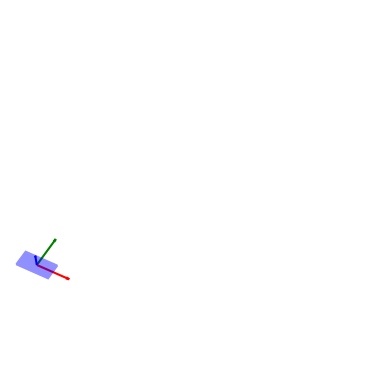

The matplotlib source for this figure:
from matplotlib import pyplot as plt
import numpy as np
import math
from scipy import interpolate
from scipy.integrate import odeint
from mpl_toolkits.mplot3d import art3d

class parameters:
    def __init__(self):
        self.m = 10
        
        self.lx = 0.1
        self.ly = 0.05
        self.lz = 0.02
        
        self.Ixx = self.m/12*(self.ly**2+self.lz**2)
        self.Iyy = self.m/12*(self.lx**2+self.lz**2)
        self.Izz = self.m/12*(self.lx**2+self.ly**2)
        
        self.g = 9.8
        
        self.pause = 0.05
        self.fps = 50

def cos(angle):
    return np.cos(angle)

def sin(angle):
    return np.sin(angle);

def rotation(phi,theta,psi):

    R_x = np.array([
        [1,            0,         0],
        [0,     cos(phi), -sin(phi)],
        [0,     sin(phi),  cos(phi)]
    ])

    R_y = np.array([
        [cos(theta),  0, sin(theta)],
        [0,           1,          0],
        [-sin(theta),  0, cos(theta)]
    ])

    R_z = np.array( [
        [cos(psi), -sin(psi), 0],
        [sin(psi),  cos(psi), 0],
        [0,            0,         1]
    ])

    return R_z @ R_y @ R_x

def animate(t,Xpos,Xang,parms):
    #interpolation
    Xpos = np.array(Xpos) #convert list to ndarray
    Xang = np.array(Xang)
    t_interp = np.arange(t[0],t[len(t)-1],1/parms.fps)
    [m,n] = np.shape(Xpos)
    shape = (len(t_interp),n)
    Xpos_interp = np.zeros(shape)
    Xang_interp = np.zeros(shape)

    for i in range(0,n):
        fpos = interpolate.interp1d(t, Xpos[:,i])
        Xpos_interp[:,i] = fpos(t_interp)
        fang = interpolate.interp1d(t, Xang[:,i])
        Xang_interp[:,i] = fang(t_interp)

    lx, ly, lz = parms.lx, parms.ly, parms.lz
    ll = np.max(np.array([lx,ly,lz])) + 0.1
    
    lmax, lmin = np.max(Xpos), np.min(Xpos)
    
    #plot
    v0 =  np.array([[-lx,-ly,-lz], [lx,-ly,-lz], [lx,ly,-lz], [-lx,ly,-lz],
                  [-lx,-ly,lz], [lx,-ly,lz], [lx,ly,lz], [-lx,ly,lz]])

    f = np.array([[0,2,1], [0,3,2], [1,2,6], [1,6,5],
                  [0,5,4], [0,1,5], [4,5,6], [6,7,4],
                  [3,7,6], [6,2,3], [0,4,7], [7,3,0]])

    for i in range(0,len(t_interp)):
        x = Xpos_interp[i,0]
        y = Xpos_interp[i,1]
        z = Xpos_interp[i,2]
        phi = Xang_interp[i,0]
        theta = Xang_interp[i,1]
        psi = Xang_interp[i,2]

        v1 = np.zeros(np.shape(v0))
        [m,n] = np.shape(v1)
        R = rotation(phi,theta,psi)
        for i in range(0,m):
            vec = np.array([v0[i,0], v0[i,1], v0[i,2]])
            vec = R.dot(vec)
            v1[i,0] = vec[0]+x;
            v1[i,1] = vec[1]+y;
            v1[i,2] = vec[2]+z;

        ax = fig.add_subplot(projection="3d")
        # pc0 = art3d.Poly3DCollection(v0[f], facecolors="lightblue",alpha=0.5) #, edgecolor="black")
        pc1 = art3d.Poly3DCollection(v1[f], facecolors="blue",alpha=0.25) #, edgecolor="black")

        # ax.add_collection(pc0)
        ax.add_collection(pc1)
        
        origin = np.array([0,0,0])
        dirn_x = np.array([1, 0, 0]); dirn_x = R.dot(dirn_x);
        dirn_y = np.array([0, 1, 0]); dirn_y = R.dot(dirn_y);
        dirn_z = np.array([0, 0, 1]); dirn_z = R.dot(dirn_z);
        ax.quiver(x+origin[0],y+origin[1],z+origin[2],dirn_x[0],dirn_x[1],dirn_x[2],
                 length=ll, arrow_length_ratio = .1,normalize=True,color='red')
        ax.quiver(x+origin[0],y+origin[1],z+origin[2],dirn_y[0],dirn_y[1],dirn_y[2],
                 length=ll, arrow_length_ratio = .1,normalize=True,color='green')
        ax.quiver(x+origin[0],y+origin[1],z+origin[2],dirn_z[0],dirn_z[1],dirn_z[2],
                 length=ll, arrow_length_ratio = .1,normalize=True,color='blue')

        ax.set_xlim(lmin,lmax)
        ax.set_ylim(lmin,lmax)
        ax.set_zlim(lmin,lmax)
        ax.axis('off');

        plt.pause(parms.pause)

    plt.close()

def eom(X,t ,m,Ixx,Iyy,Izz,g):

    i = 0;
    x = X[i]; i +=1;
    y = X[i]; i +=1;
    z = X[i]; i +=1;
    phi = X[i]; i +=1;
    theta = X[i]; i +=1;
    psi = X[i]; i+=1;
    
    vx = X[i]; i +=1;
    vy = X[i]; i +=1;
    vz = X[i]; i +=1;
    phidot = X[i]; i +=1;
    thetadot = X[i]; i +=1;
    psidot = X[i]; i+=1;

    A = np.zeros((6,6))
    b = np.zeros((6,1))

    A[ 0 , 0 ]= 1.0*m
    A[ 0 , 1 ]= 0
    A[ 0 , 2 ]= 0
    A[ 0 , 3 ]= 0
    A[ 0 , 4 ]= 0
    A[ 0 , 5 ]= 0
    A[ 1 , 0 ]= 0
    A[ 1 , 1 ]= 1.0*m
    A[ 1 , 2 ]= 0
    A[ 1 , 3 ]= 0
    A[ 1 , 4 ]= 0
    A[ 1 , 5 ]= 0
    A[ 2 , 0 ]= 0
    A[ 2 , 1 ]= 0
    A[ 2 , 2 ]= 1.0*m
    A[ 2 , 3 ]= 0
    A[ 2 , 4 ]= 0
    A[ 2 , 5 ]= 0
    A[ 3 , 0 ]= 0
    A[ 3 , 1 ]= 0
    A[ 3 , 2 ]= 0
    A[ 3 , 3 ]= 1.0*Ixx
    A[ 3 , 4 ]= 0
    A[ 3 , 5 ]= -1.0*Ixx*sin(theta)
    A[ 4 , 0 ]= 0
    A[ 4 , 1 ]= 0
    A[ 4 , 2 ]= 0
    A[ 4 , 3 ]= 0
    A[ 4 , 4 ]= 1.0*Iyy*cos(phi)**2 + 1.0*Izz*sin(phi)**2
    A[ 4 , 5 ]= 0.25*(Iyy - Izz)*(sin(2*phi - theta) + sin(2*phi + theta))
    A[ 5 , 0 ]= 0
    A[ 5 , 1 ]= 0
    A[ 5 , 2 ]= 0
    A[ 5 , 3 ]= -1.0*Ixx*sin(theta)
    A[ 5 , 4 ]= 0.25*(Iyy - Izz)*(sin(2*phi - theta) + sin(2*phi + theta))
    A[ 5 , 5 ]= 1.0*Ixx*sin(theta)**2 + 1.0*Iyy*sin(phi)**2*cos(theta)**2 + 1.0*Izz*cos(phi)**2*cos(theta)**2
    b[ 0 ]= 0
    b[ 1 ]= 0
    b[ 2 ]= -g*m
    b[ 3 ]= 1.0*Ixx*psidot*thetadot*cos(theta) + Iyy*(psidot*sin(phi)*cos(theta) + thetadot*cos(phi))*(psidot*cos(phi)*cos(theta) - thetadot*sin(phi)) - 1.0*Izz*(psidot*sin(phi)*cos(theta) + thetadot*cos(phi))*(psidot*cos(phi)*cos(theta) - thetadot*sin(phi))
    b[ 4 ]= -1.0*Ixx*phidot*psidot*cos(theta) + 0.5*Ixx*psidot**2*sin(2*theta) - 0.5*Iyy*phidot*psidot*cos(2*phi - theta) - 0.5*Iyy*phidot*psidot*cos(2*phi + theta) + 1.0*Iyy*phidot*thetadot*sin(2*phi) - 0.25*Iyy*psidot**2*sin(2*theta) - 0.125*Iyy*psidot**2*sin(2*phi - 2*theta) + 0.125*Iyy*psidot**2*sin(2*phi + 2*theta) + 0.5*Izz*phidot*psidot*cos(2*phi - theta) + 0.5*Izz*phidot*psidot*cos(2*phi + theta) - 1.0*Izz*phidot*thetadot*sin(2*phi) - 0.25*Izz*psidot**2*sin(2*theta) + 0.125*Izz*psidot**2*sin(2*phi - 2*theta) - 0.125*Izz*psidot**2*sin(2*phi + 2*theta)
    b[ 5 ]= -0.5*phidot*(Iyy*psidot*sin(2*phi - theta) + Iyy*psidot*sin(2*phi + theta) + 2*Iyy*thetadot*cos(2*phi) - Izz*psidot*sin(2*phi - theta) - Izz*psidot*sin(2*phi + theta) - 2*Izz*thetadot*cos(2*phi))*cos(theta) + 0.25*thetadot*(4*Ixx*phidot*cos(theta) - 4*Ixx*psidot*sin(2*theta) + 2*Iyy*psidot*sin(2*theta) + Iyy*psidot*sin(2*phi - 2*theta) - Iyy*psidot*sin(2*phi + 2*theta) + Iyy*thetadot*cos(2*phi - theta) - Iyy*thetadot*cos(2*phi + theta) + 2*Izz*psidot*sin(2*theta) - Izz*psidot*sin(2*phi - 2*theta) + Izz*psidot*sin(2*phi + 2*theta) - Izz*thetadot*cos(2*phi - theta) + Izz*thetadot*cos(2*phi + theta))

    invA = np.linalg.inv(A)
    Xddot = invA.dot(b)
    
    ax, ay, az, phiddot, thetaddot, psiddot = Xddot[0:6,0]
    
    # i = 0;
    # ax = Xddot[i,0]; i+=1
    # ay = Xddot[i,0]; i+=1
    # az = Xddot[i,0]; i+=1
    # phiddot = Xddot[i,0]; i+=1
    # thetaddot = Xddot[i,0]; i+=1
    # psiddot = Xddot[i,0]; i+=1

    dXdt = np.array([vx, vy, vz, phidot, thetadot, psidot, ax, ay, az, phiddot,thetaddot,psiddot]);
    return dXdt


if __name__=='__main__':

    parms = parameters()

    # initial conditions
    x0, y0, z0, phi0, theta0, psi0 = 0, 0, 0, 0, 0, 0
    vx0, vy0, vz0, phidot0, thetadot0, psidot0 = 0, 0, 5, 3, -4, 5

    t = np.linspace(0, 1, 101)
    X0 = np.array([x0, y0, z0, phi0, theta0, psi0, vx0, vy0, vz0, phidot0, thetadot0, psidot0])
    
    m, Ixx, Iyy, Izz, g = parms.m, parms.Ixx, parms.Iyy, parms.Izz, parms.g
    all_parms = (m, Ixx, Iyy, Izz, g)
    X = odeint(eom, X0, t, args=all_parms)

    mm = len(X)
    
    x = []; y = []; z = []
    phi = []; theta = []; psi = []
    
    vx = []; vy = []; vz = []
    phidot = []; thetadot = []; psidot = []
    
    KE = []; PE = []; TE = []
    
    omega_x=[]; omega_y=[]; omega_z = []
    omega_body_x=[]; omega_body_y=[]; omega_body_z = []
    
    X_pos = []
    X_ang = []
    for i in range(0,mm):
        j = 0;
        x.append(X[i,j]); j+=1;
        y.append(X[i,j]); j+=1;
        z.append(X[i,j]); j+=1;
        phi.append(X[i,j]); j+=1;
        theta.append(X[i,j]); j+=1;
        psi.append(X[i,j]); j+=1;
        vx.append(X[i,j]); j+=1;
        vy.append(X[i,j]); j+=1;
        vz.append(X[i,j]); j+=1;
        phidot.append(X[i,j]); j+=1;
        thetadot.append(X[i,j]); j+=1;
        psidot.append(X[i,j]); j+=1;
        KE_temp= 0.5*Ixx*(phidot[i] - psidot[i]*sin(theta[i]))**2 + \
                0.5*Iyy*(psidot[i]*sin(phi[i])*cos(theta[i]) + thetadot[i]*cos(phi[i]))**2 + \
                0.5*Izz*(psidot[i]*cos(phi[i])*cos(theta[i]) - thetadot[i]*sin(phi[i]))**2 + \
                0.5*m*(vx[i]**2 + vy[i]**2 + vz[i]**2)
        PE_temp= g*m*z[i]
        PE.append(PE_temp);
        KE.append(KE_temp);
        TE.append(PE_temp+KE_temp)
        X_pos.append(np.array([x[i], y[i], z[i]]))
        X_ang.append(np.array([phi[i], theta[i], psi[i]]))


        R_we = np.zeros((3,3))
        R_we[ 0 , 0 ]= cos(psi[i])*cos(theta[i])
        R_we[ 0 , 1 ]= -sin(psi[i])
        R_we[ 0 , 2 ]= 0
        R_we[ 1 , 0 ]= sin(psi[i])*cos(theta[i])
        R_we[ 1 , 1 ]= cos(psi[i])
        R_we[ 1 , 2 ]= 0
        R_we[ 2 , 0 ]= -sin(theta[i])
        R_we[ 2 , 1 ]= 0
        R_we[ 2 , 2 ]= 1
        rates = np.array([phidot[i], thetadot[i], psidot[i]])
        omega = R_we.dot(rates);
        omega_x.append(omega[0])
        omega_y.append(omega[1])
        omega_z.append(omega[2])

        R_be = np.zeros((3,3))
        R_be[ 0 , 0 ]= 1
        R_be[ 0 , 1 ]= 0
        R_be[ 0 , 2 ]= -sin(theta[i])
        R_be[ 1 , 0 ]= 0
        R_be[ 1 , 1 ]= cos(phi[i])
        R_be[ 1 , 2 ]= sin(phi[i])*cos(theta[i])
        R_be[ 2 , 0 ]= 0
        R_be[ 2 , 1 ]= -sin(phi[i])
        R_be[ 2 , 2 ]= cos(phi[i])*cos(theta[i])
        rates = np.array([phidot[i], thetadot[i], psidot[i]])
        omega_body = R_be.dot(rates);
        omega_body_x.append(omega_body[0])
        omega_body_y.append(omega_body[1])
        omega_body_z.append(omega_body[2])


    # plt.figure(1)
    # plt.subplot(2,1,1)
    # plt.plot(t,x);
    # plt.plot(t,y)
    # plt.plot(t,z)
    # plt.ylabel('linear position');
    # plt.subplot(2,1,2)
    # plt.plot(t,vx);
    # plt.plot(t,vy)
    # plt.plot(t,vz)
    # plt.xlabel('time')
    # plt.ylabel('linear velocity');

    # plt.figure(2)
    # plt.subplot(2,1,1)
    # plt.plot(t,phi);
    # plt.plot(t,theta)
    # plt.plot(t,psi)
    # plt.ylabel('angular position');
    # plt.subplot(2,1,2)
    # plt.plot(t,phidot);
    # plt.plot(t,thetadot)
    # plt.plot(t,psidot)
    # plt.xlabel('time')
    # plt.ylabel('angular velocity');

    # ax=plt.figure(3)
    # plt.plot(t,PE,'b-.')
    # plt.plot(t,KE,'r:')
    # plt.plot(t,TE,'k')
    # plt.xlabel('time')
    # plt.ylabel('energy');
    # ax.legend(['PE', 'KE','TE'])

    # ax=plt.figure(4)
    # plt.subplot(2,1,1)
    # plt.plot(t,omega_x);
    # plt.plot(t,omega_y);
    # plt.plot(t,omega_z);
    # ax.legend(['x', 'y','z'])
    # plt.ylabel('omega world');
    # plt.subplot(2,1,2)
    # plt.plot(t,omega_body_x);
    # plt.plot(t,omega_body_y);
    # plt.plot(t,omega_body_z);
    # ax.legend(['x', 'y','z'])
    # plt.ylabel('omega body');
    # plt.xlabel('time')


    # #plt.show()
    # plt.show(block=False)
    # plt.pause(2)
    # plt.close()

    # fig = plt.figure(5)
    fig = plt.figure(1)
    animate(t,X_pos,X_ang,parms)
